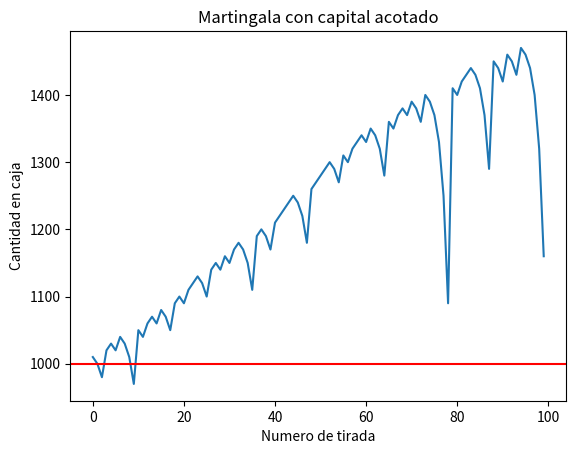

Write the Python code that produced this figure. (Note: this script raises an exception after producing the figure.)
import numpy as np
import matplotlib.pyplot as plt

rojos=[1,3,5,7,9,12,14,16,18,19,21,23,25,27,30,32,34,36]
negros=[2,4,6,8,10,11,13,15,17,20,22,24,26,28,29,31,33,35]

n = 100  #Número de tiradas de la ruleta
corrida = [np.random.randint(0,37) for i in range(n)]
cant_corridas = 37

caja_acotada = 1000
caja_infinita = 8731
apuesta_inicial = 10

#Función que define la estrategia Martingala
def martingala(corrida, tipo_caja):
    apuesta=apuesta_inicial
    flujo_caja = []
    cont_perdidos = 1
    cont_ganados = 0
    cuando_gane = {tiradas: 0 for tiradas in range(1, n + 1)}
    if tipo_caja == "infinita":
        caja_actual = caja_infinita
    else:
        caja_actual = caja_acotada
    for x in corrida:
        if x in negros:
            caja_actual += apuesta
            flujo_caja.append(caja_actual)
            apuesta = apuesta_inicial
            cont_ganados += 1
            cuando_gane[cont_perdidos] += 1 
            cont_perdidos = 1
        else:
            caja_actual -= apuesta
            flujo_caja.append(caja_actual)
            apuesta = apuesta*2
            cont_perdidos += 1
        if caja_actual < apuesta or caja_actual <= 0: 
            break
    for i in cuando_gane:
        if cont_ganados > 0:
            cuando_gane[i] /= cont_ganados
        else: cuando_gane[i] = 0
    cuando_gane = {k: v for k, v in cuando_gane.items() if v > 0.0}
    return flujo_caja, cuando_gane

#Función que define la estrategia Dalembert
def dalembert(corrida,tipo_caja):
    apuesta=apuesta_inicial
    flujo_caja = []
    cont_perdidos = 1
    cont_ganados = 0
    cuando_gane = {tiradas: 0 for tiradas in range(1, n + 1)}
    if tipo_caja == "infinita":
        caja_actual = caja_infinita
    else:
        caja_actual = caja_acotada
    for x in corrida:
        if x in negros:
            caja_actual += apuesta
            flujo_caja.append(caja_actual)
            if apuesta > 1:
                apuesta = apuesta - 1
            cont_ganados += 1
            cuando_gane[cont_perdidos] += 1 
            cont_perdidos = 1
        else:
            caja_actual -= apuesta
            flujo_caja.append(caja_actual)
            apuesta = apuesta + 1
            cont_perdidos += 1
        if caja_actual < apuesta or caja_actual<=0: 
            break
    for i in cuando_gane:
        if cont_ganados > 0:
            cuando_gane[i] /= cont_ganados
        else: cuando_gane[i] = 0
    cuando_gane = {k: v for k, v in cuando_gane.items() if v > 0.0}
    return flujo_caja, cuando_gane

#Función que define la estrategia de Paroli
def paroli(corrida, tipo_caja):
    apuesta=apuesta_inicial
    flujo_caja = []
    cont_perdidos = 1
    cont_ganados = 0
    cuando_gane = {tiradas: 0 for tiradas in range(1, n + 1)}
    victorias_consecutivas = 0
    objetivo_victorias = 3
    if tipo_caja == "infinita":
        caja_actual = caja_infinita
    else:
        caja_actual = caja_acotada
    for x in corrida:
        if x in negros:
            victorias_consecutivas += 1
            caja_actual += apuesta
            flujo_caja.append(caja_actual)
            if victorias_consecutivas == objetivo_victorias:
                apuesta = apuesta_inicial
                victorias_consecutivas = 0
            else:
                apuesta *= 2
            cont_ganados += 1
            cuando_gane[cont_perdidos] += 1 
            cont_perdidos = 1
        else:
            caja_actual -= apuesta
            flujo_caja.append(caja_actual)
            apuesta = apuesta_inicial
            victorias_consecutivas = 0
            cont_perdidos += 1
        if caja_actual < apuesta or caja_actual<=0: 
            break
    for i in cuando_gane:
        if cont_ganados > 0:
            cuando_gane[i] /= cont_ganados
        else: cuando_gane[i] = 0
    cuando_gane = {k: v for k, v in cuando_gane.items() if v > 0.0}
    return flujo_caja, cuando_gane

#Martingala acotada
flujo_caja_mart_acotada, cuando_gane_mart_acotada = martingala(corrida,"acotada")

plt.title("Martingala con capital acotado")
plt.plot(flujo_caja_mart_acotada, label= "Flujo de caja. Martingala acotada")
plt.axhline(y = caja_acotada, color = 'red', linestyle = '-')
plt.ylabel("Cantidad en caja")
plt.xlabel("Numero de tirada")
plt.ticklabel_format(useOffset=False, style='plain')
plt.savefig('TP1.2Ruleta/flujo_mart_acotada.png')
plt.clf()

plt.bar(cuando_gane_mart_acotada.keys(), cuando_gane_mart_acotada.values(), color ='red', width = 0.4)
plt.title("Martingala con capital acotado")
plt.xlabel("Nro de veces para ganar luego de haber perdido")
plt.ylabel("Frecuencia relativa")
plt.ticklabel_format(useOffset=False, style='plain')
plt.savefig('TP1.2Ruleta/frec_mart_acotada.png')
plt.clf()

#Martingala infinita
flujo_caja_mart_infinita, cuando_gane_mart_infinita = martingala(corrida, "infinita")

plt.title("Martingala con capital infinito")
plt.plot(flujo_caja_mart_infinita, label= "Flujo de caja. Martingala infinita")
plt.axhline(y = caja_infinita, color = 'red', linestyle = '-')
plt.ylabel("Cantidad en caja")
plt.xlabel("Numero de tirada")
plt.ticklabel_format(useOffset=False, style='plain')
plt.savefig('TP1.2Ruleta/flujo_mart_infinita.png')
plt.clf()

plt.bar(cuando_gane_mart_infinita.keys(), cuando_gane_mart_infinita.values(), color ='red', width = 0.4)
plt.title("Martingala con capital infinito")
plt.xlabel("Nro de veces para ganar luego de haber perdido")
plt.ylabel("Frecuencia relativa")
plt.ticklabel_format(useOffset=False, style='plain')
plt.savefig('TP1.2Ruleta/frec_mart_infinita.png')
plt.clf()

#Dalembert acotada
flujo_caja_dal_acotada, cuando_gane_dal_acotada = dalembert(corrida, "acotada")

plt.title("Dalembert con capital acotado")
plt.plot(flujo_caja_dal_acotada, label= "Flujo de caja. Dalembert acotada")
plt.axhline(y = caja_acotada, color = 'red', linestyle = '-')
plt.ylabel("Cantidad en caja")
plt.xlabel("Numero de tirada")
plt.ticklabel_format(useOffset=False, style='plain')
plt.savefig('TP1.2Ruleta/flujo_dal_acotada.png')
plt.clf()

plt.bar(cuando_gane_dal_acotada.keys(), cuando_gane_dal_acotada.values(), color ='red', width = 0.4)
plt.title("Dalembert con capital acotado")
plt.xlabel("Nro de veces para ganar luego de haber perdido")
plt.ylabel("Frecuencia relativa")
plt.ticklabel_format(useOffset=False, style='plain')
plt.savefig('TP1.2Ruleta/frec_dal_acotada.png')
plt.clf()

#Dalembert infinita
flujo_caja_dal_infinita, cuando_gane_dal_infinita = dalembert(corrida, "infinita")

plt.title("Dalembert con capital infinito")
plt.plot(flujo_caja_dal_infinita, label= "Flujo de caja. Dalembert infinita")
plt.axhline(y = caja_infinita, color = 'red', linestyle = '-')
plt.ylabel("Cantidad en caja")
plt.xlabel("Numero de tirada")
plt.ticklabel_format(useOffset=False, style='plain')
plt.savefig('TP1.2Ruleta/flujo_dal_infinita.png')
plt.clf()

plt.bar(cuando_gane_dal_infinita.keys(), cuando_gane_dal_infinita.values(), color ='red', width = 0.4)
plt.title("Dalembert con capital infinito")
plt.xlabel("Nro de veces para ganar luego de haber perdido")
plt.ylabel("Frecuencia relativa")
plt.ticklabel_format(useOffset=False, style='plain')
plt.savefig('TP1.2Ruleta/frec_dal_infinita.png')
plt.clf()

#Paroli acotada
flujo_caja_par_acotada, cuando_gane_par_acotada = paroli(corrida, "acotada")

plt.title("Paroli con capital acotado")
plt.plot(flujo_caja_par_acotada, label= "Flujo de caja. Paroli acotada")
plt.axhline(y = caja_acotada, color = 'red', linestyle = '-')
plt.ylabel("Cantidad en caja")
plt.xlabel("Numero de tirada")
plt.ticklabel_format(useOffset=False, style='plain')
plt.savefig('TP1.2Ruleta/flujo_paroli_acotada.png')
plt.clf()

plt.bar(cuando_gane_par_acotada.keys(), cuando_gane_par_acotada.values(), color ='red', width = 0.4)
plt.title("Paroli con capital acotado")
plt.xlabel("Nro de veces para ganar luego de haber perdido")
plt.ylabel("Frecuencia relativa")
plt.ticklabel_format(useOffset=False, style='plain')
plt.savefig('TP1.2Ruleta/frec_paroli_acotada.png')
plt.clf()

#Paroli infinita
flujo_caja_par_infinita, cuando_gane_par_infinita = paroli(corrida, "infinita")

plt.title("Paroli con capital infinito")
plt.plot(flujo_caja_par_infinita, label= "Flujo de caja. Paroli infinita")
plt.axhline(y = caja_infinita, color = 'red', linestyle = '-')
plt.ylabel("Cantidad en caja")
plt.xlabel("Numero de tirada")
plt.ticklabel_format(useOffset=False, style='plain')
plt.savefig('TP1.2Ruleta/flujo_paroli_infinita.png')
plt.clf()

plt.bar(cuando_gane_par_infinita.keys(), cuando_gane_par_infinita.values(), color ='red', width = 0.4)
plt.title("Paroli con capital infinito")
plt.xlabel("Nro de veces para ganar luego de haber perdido")
plt.ylabel("Frecuencia relativa")
plt.ticklabel_format(useOffset=False, style='plain')
plt.savefig('TP1.2Ruleta/frec_paroli_infinita.png')
plt.clf()


#GRAFICAS MULTIPLES

fig1, ax1 = plt.subplots()
fig2, ax2 = plt.subplots()
fig3, ax3 = plt.subplots()
fig4, ax4 = plt.subplots()
fig5, ax5 = plt.subplots()
fig6, ax6 = plt.subplots()
fig7, ax7 = plt.subplots()
fig8, ax8 = plt.subplots()
fig9, ax9 = plt.subplots()
fig10, ax10 = plt.subplots()
fig11, ax11 = plt.subplots()
fig12, ax12 = plt.subplots()

for i in range(15):
    corrida2 = [np.random.randint(0,37) for j in range(n)]
    flujo_martingala_acotada, cuando_gane_martingala_acotada= martingala(corrida2, "acotada")
    flujo_martingala_infinita, cuando_gane_martingala_infinita = martingala(corrida2, "infinita")
    flujo_dalembert_acotada, cuando_gane_dalembert_acotada = dalembert(corrida2, "acotada")
    flujo_dalembert_infinita, cuando_gane_dalembert_infinita = dalembert(corrida2, "infinita")
    flujo_paroli_acotada, cuando_gane_paroli_acotada = paroli(corrida2, "acotada")
    flujo_paroli_infinita, cuando_gane_paroli_infinita  = paroli(corrida2, "infinita")


    ax1.plot(flujo_martingala_acotada)
    ax2.bar(cuando_gane_martingala_acotada.keys(), cuando_gane_martingala_acotada.values())
    ax3.plot(flujo_martingala_infinita)
    ax4.bar(cuando_gane_martingala_infinita.keys(), cuando_gane_martingala_infinita.values())
    ax5.plot(flujo_dalembert_acotada)
    ax6.bar(cuando_gane_dalembert_acotada.keys(), cuando_gane_dalembert_acotada.values())
    ax7.plot(flujo_dalembert_infinita)
    ax8.bar(cuando_gane_dalembert_infinita.keys(), cuando_gane_dalembert_infinita.values())
    ax9.plot(flujo_paroli_acotada)
    ax10.bar(cuando_gane_paroli_acotada.keys(), cuando_gane_paroli_acotada.values())
    ax11.plot(flujo_paroli_infinita)
    ax12.bar(cuando_gane_paroli_infinita.keys(), cuando_gane_paroli_infinita.values())

#Martingala acotada
ax1.set_title('Flujo martingala acotada')
ax1.axhline(y = caja_acotada, color = 'red', linestyle = '-')
ax1.set_xlabel('n (número de tiradas)')
ax1.set_ylabel('Flujo de caja')


ax2.set_title("Martingala con capital acotado")
ax2.set_xlabel("Nro de veces para ganar luego de haber perdido")
ax2.set_ylabel("Frecuencia relativa")
ax2.ticklabel_format(useOffset=False, style='plain')

#Martingala infinita
ax3.set_title('Flujo martingala infinita')
ax3.axhline(y = caja_infinita, color = 'red', linestyle = '-')
ax3.set_xlabel('n (número de tiradas)')
ax3.set_ylabel('Flujo de caja')
ax3.ticklabel_format(useOffset=False, style='plain')


ax4.set_title("Martingala con capital infinito")
ax4.set_xlabel("Nro de veces para ganar luego de haber perdido")
ax4.set_ylabel("Frecuencia relativa")
ax4.ticklabel_format(useOffset=False, style='plain')


#Dalembert acotada
ax5.set_title('Flujo dalembert acotada')
ax5.axhline(y = caja_acotada, color = 'red', linestyle = '-')
ax5.set_xlabel('n (número de tiradas)')
ax5.set_ylabel('Flujo de caja')


ax6.set_title("Dalembert con capital acotado")
ax6.set_xlabel("Nro de veces para ganar luego de haber perdido")
ax6.set_ylabel("Frecuencia relativa")
ax6.ticklabel_format(useOffset=False, style='plain')


#Dalembert infinita
ax7.set_title('Flujo dalembert infinita')
ax7.axhline(y = caja_infinita, color = 'red', linestyle = '-')
ax7.set_xlabel('n (número de tiradas)')
ax7.set_ylabel('Flujo de caja')
ax7.ticklabel_format(useOffset=False, style='plain')


ax8.set_title("Dalembert con capital infinito")
ax8.set_xlabel("Nro de veces para ganar luego de haber perdido")
ax8.set_ylabel("Frecuencia relativa")
ax8.ticklabel_format(useOffset=False, style='plain')


#Paroli acotada
ax9.set_title('Flujo paroli acotada')
ax9.axhline(y = caja_acotada, color = 'red', linestyle = '-')
ax9.set_xlabel('n (número de tiradas)')
ax9.set_ylabel('Flujo de caja')


ax10.set_title("Paroli con capital acotado")
ax10.set_xlabel("Nro de veces para ganar luego de haber perdido")
ax10.set_ylabel("Frecuencia relativa")
ax10.ticklabel_format(useOffset=False, style='plain')


#Paroli infinita
ax11.set_title('Flujo paroli infinita')
ax11.axhline(y = caja_infinita, color = 'red', linestyle = '-')
ax11.set_xlabel('n (número de tiradas)')
ax11.set_ylabel('Flujo de caja')
ax11.ticklabel_format(useOffset=False, style='plain')


ax12.set_title("Paroli con capital infinito")
ax12.set_xlabel("Nro de veces para ganar luego de haber perdido")
ax12.set_ylabel("Frecuencia relativa")
ax12.ticklabel_format(useOffset=False, style='plain')




fig1.savefig('TP1.2Ruleta/Mflujo_mart_acotada.png')
fig2.savefig('TP1.2Ruleta/Mfrec_mart_acotada.png')
fig3.savefig('TP1.2Ruleta/Mflujo_mart_infinita.png')
fig4.savefig('TP1.2Ruleta/Mfrec_mart_infinita.png')
fig5.savefig('TP1.2Ruleta/Mflujo_delamb_acotada.png')
fig6.savefig('TP1.2Ruleta/Mfrec_delamb_acotada.png')
fig7.savefig('TP1.2Ruleta/Mflujo_delam_infinita.png')
fig8.savefig('TP1.2Ruleta/Mfrec_delam_infinita.png')
fig9.savefig('TP1.2Ruleta/Mflujo_paroli_acotada.png')
fig10.savefig('TP1.2Ruleta/Mfrec_paroli_acotada.png')
fig11.savefig('TP1.2Ruleta/Mflujo_paroli_infinita.png')
fig12.savefig('TP1.2Ruleta/Mfrec_paroli_infinita.png')
